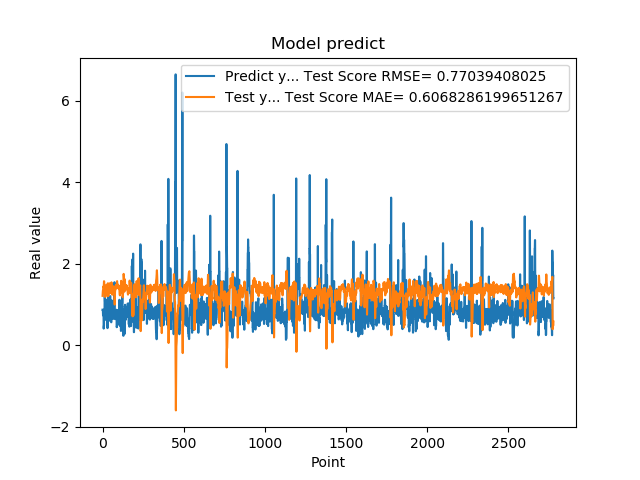

The table this chart was drawn from, first rows:
8.723750114440917969e-01, 1.211337500462774663e+00
8.723750114440917969e-01, 1.272787987484570893e+00
8.355640172958374023e-01, 1.340346965753756558e+00
7.321749925613403320e-01, 1.349893672910378539e+00
7.321749925613403320e-01, 1.399424383619754408e+00
7.640249729156494141e-01, 1.439985213430763134e+00
7.640249729156494141e-01, 1.430238282587428023e+00
4.072830080986022949e-01, 1.419731309345868109e+00
4.752210080623625599e-01, 1.495092529656522951e+00
4.752210080623625599e-01, 1.571503949581848358e+00
8.781340122222900391e-01, 1.567228394722327334e+00
8.781340122222900391e-01, 1.499519928973778837e+00
7.414129972457885742e-01, 1.422304873795486868e+00
1.258002042770385520e+00, 1.405969485010836628e+00
1.258002042770385520e+00, 1.295483453518623262e+00
1.069700956344604492e+00, 1.185193228037645596e+00
1.069700956344604492e+00, 1.213615207268556873e+00
7.274609804153442383e-01, 1.245334127901273735e+00
7.892770171165466309e-01, 1.333905107051579719e+00
7.892770171165466309e-01, 1.411195779364565084e+00
6.237750053405761719e-01, 1.396263713953092456e+00
6.237750053405761719e-01, 1.434112318677724485e+00
6.914690136909484863e-01, 1.474477101615486951e+00
8.557710051536558948e-01, 1.468496158766467108e+00
8.557710051536558948e-01, 1.402716395821175466e+00
7.093830108642578125e-01, 1.337583619316786265e+00
7.093830108642578125e-01, 1.380132981388715319e+00
1.014547944068908691e+00, 1.424624525867909997e+00
1.115731000900268555e+00, 1.359952953795855457e+00
1.115731000900268555e+00, 1.246540395862956840e+00
4.182830154895783026e-01, 1.202537653789746086e+00
4.182830154895783026e-01, 1.360245959370455449e+00
1.002280950546264648e+00, 1.519175564397575506e+00
1.218860983848571777e+00, 1.394304259715464900e+00
1.218860983848571777e+00, 1.233393209599457307e+00
1.143296003341674805e+00, 1.214418240164202745e+00
1.143296003341674805e+00, 1.213778610365117805e+00
6.528189778327941895e-01, 1.214302757946399192e+00
6.746559739112854004e-01, 1.306475711938311690e+00
6.746559739112854004e-01, 1.410473685802765997e+00
6.009536385536193848e-01, 1.416791155284739201e+00
6.009536385536193848e-01, 1.468513781898627357e+00
6.694570183753967285e-01, 1.520266416594270975e+00
6.538079977035522461e-01, 1.475930925098642099e+00
6.538079977035522461e-01, 1.433404534494097105e+00
7.814120054244995117e-01, 1.439345587470662657e+00
7.814120054244995117e-01, 1.429954337892203720e+00
1.206303954124450906e+00, 1.418439193073048443e+00
8.469259738922119141e-01, 1.328339752159690690e+00
8.469259738922119141e-01, 1.278399269164390173e+00
8.286409974098205566e-01, 1.337678849476729548e+00
8.286409974098205566e-01, 1.344971887160522295e+00
6.482390165328979492e-01, 1.352658459189491014e+00
5.623700022697448730e-01, 1.419957996497834829e+00
5.623700022697448730e-01, 1.515367305727399971e+00
7.183309793472290039e-01, 1.543872956785189654e+00
7.183309793472290039e-01, 1.512930161607586532e+00
1.099647998809814453e+00, 1.478507352272003139e+00
9.541710019111632191e-01, 1.366426480167806323e+00
9.541710019111632191e-01, 1.239031253862042714e+00
7.290139794349670410e-01, 1.243938257178784479e+00
... 2,719 more rows
